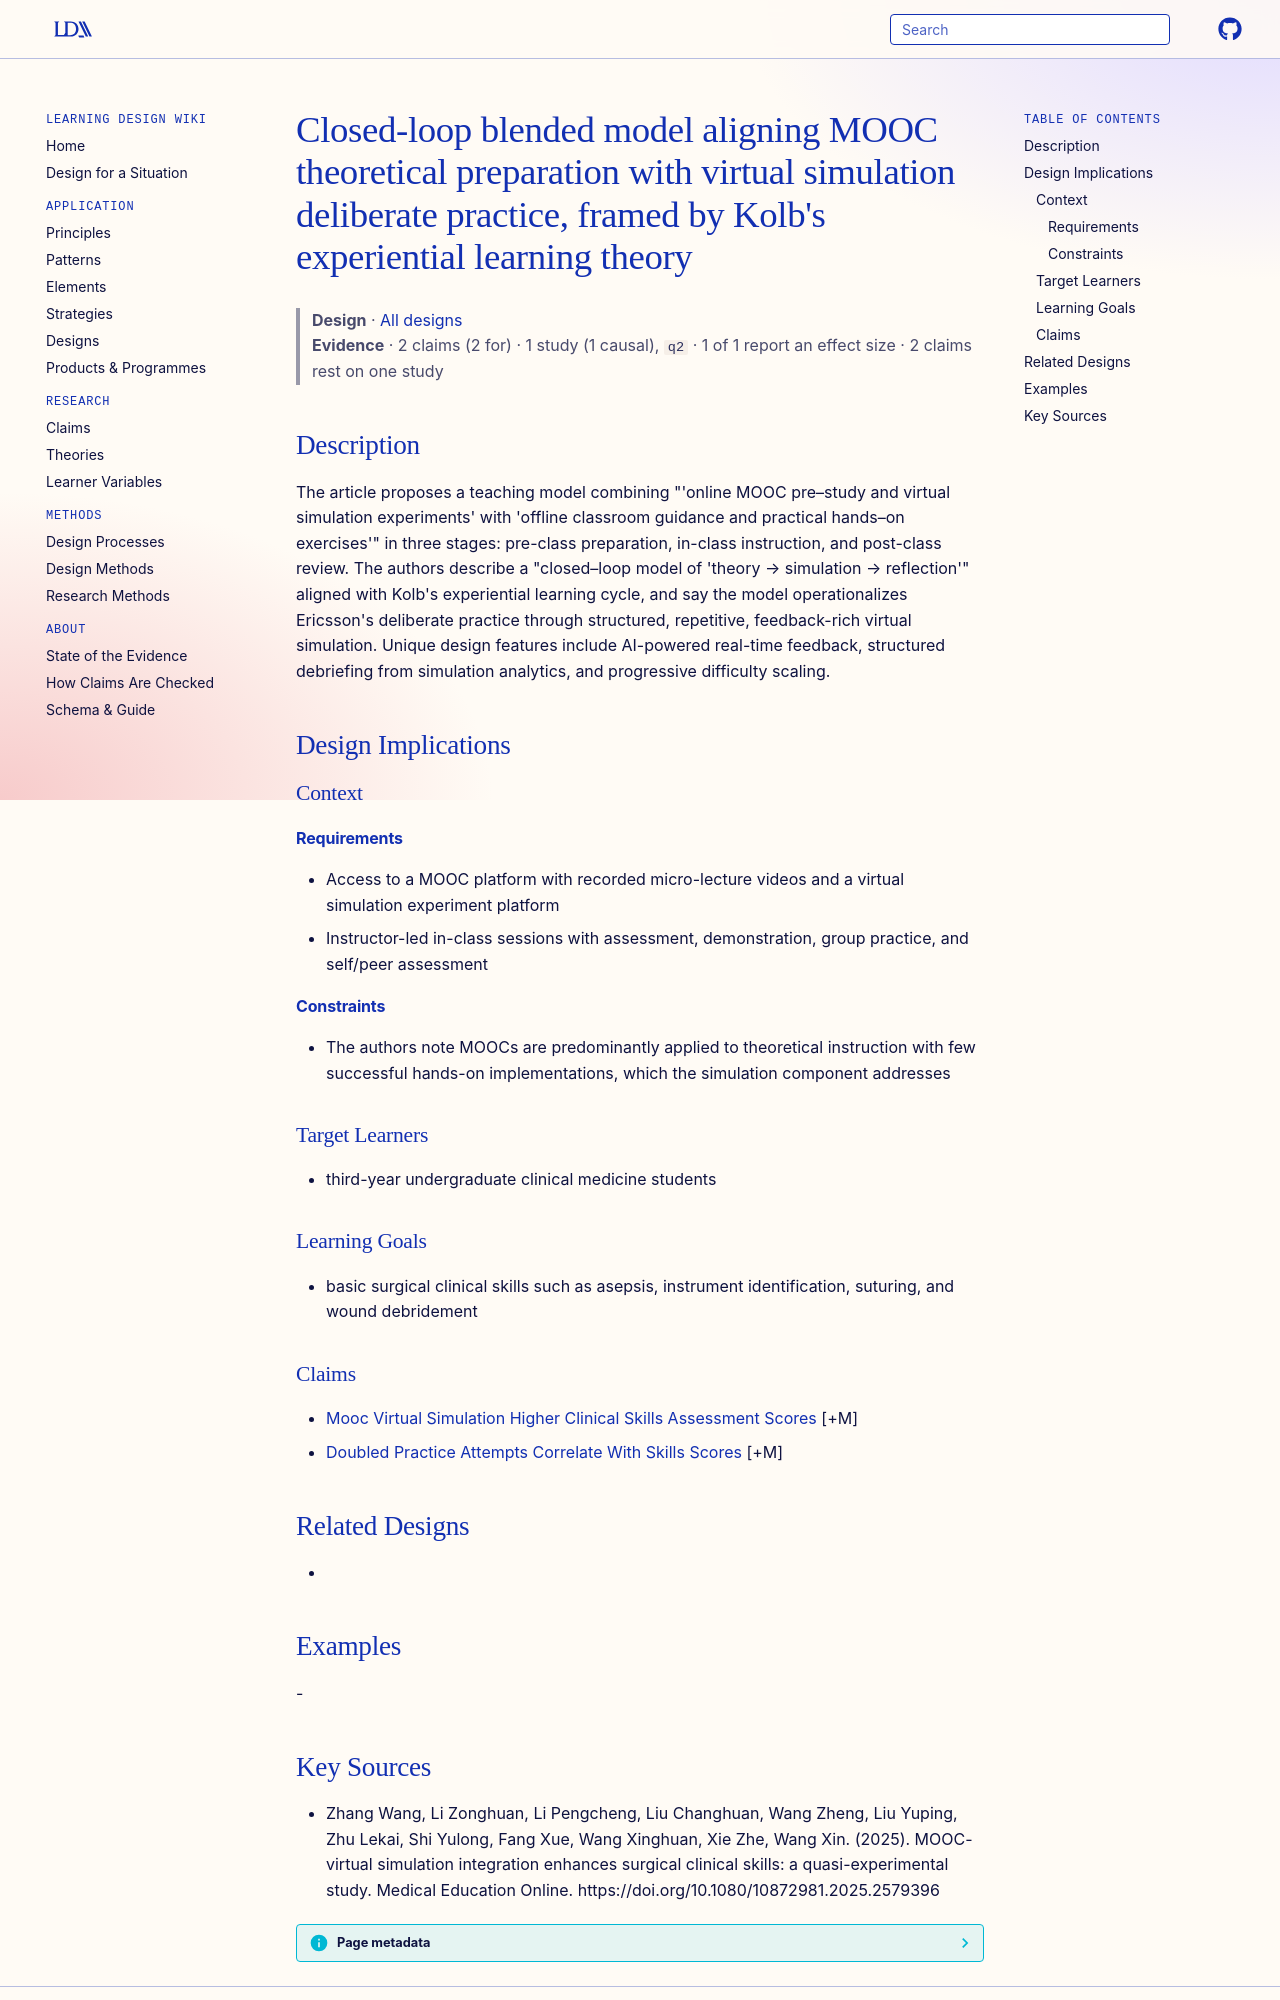

repository: Learning-Design-Alliance/learning-wiki · page: designs/closed-loop-mooc-simulation-experiential-model/index.html · generator: mkdocs

---
type: design
id: closed-loop-mooc-simulation-experiential-model
title: "Closed-loop blended model aligning MOOC theoretical preparation with virtual simulation deliberate practice, framed by Kolb's experiential learning theory"
description: "The article proposes a teaching model combining \"'online MOOC pre–study and virtual simulation experiments' with 'offline classroom guidance and practical hands–on exercises'\" in three stages: pre-class preparation, i..."
status: review
generated:
  by: "process:settle-candidates"
  at: 2026-11-06
sources:
  - id: zhang-wang-2025
    resource: "https://doi.org/10.1080/10872981.2025.2579396"
    title: "Zhang Wang, Li Zonghuan, Li Pengcheng, Liu Changhuan, Wang Zheng, Liu Yuping, Zhu Lekai, Shi Yulong, Fang Xue, Wang Xinghuan, Xie Zhe, Wang Xin. (2025). MOOC-virtual simulation integration enhances surgical clinical skills: a quasi-experimental study. Medical Education Online. https://doi.org/10.1080/10872981.2025.2579396"
    author: Zhang Wang, Li Zonghuan, Li Pengcheng, Liu Changhuan, Wang Zheng, Liu Yuping, Zhu Lekai, Shi Yulong, Fang Xue, Wang Xinghuan, Xie Zhe, Wang Xin
---

# Closed-loop blended model aligning MOOC theoretical preparation with virtual simulation deliberate practice, framed by Kolb's experiential learning theory

> **Design** · [All designs](index.md)
> **Evidence** · 2 claims (2 for) · 1 study (1 causal), `q2` · 1 of 1 report an effect size · 2 claims rest on one study

## Description
The article proposes a teaching model combining "'online MOOC pre–study and virtual simulation experiments' with 'offline classroom guidance and practical hands–on exercises'" in three stages: pre-class preparation, in-class instruction, and post-class review. The authors describe a "closed–loop model of 'theory → simulation → reflection'" aligned with Kolb's experiential learning cycle, and say the model operationalizes Ericsson's deliberate practice through structured, repetitive, feedback-rich virtual simulation. Unique design features include AI-powered real-time feedback, structured debriefing from simulation analytics, and progressive difficulty scaling.

## Design Implications

### Context
#### Requirements
- Access to a MOOC platform with recorded micro-lecture videos and a virtual simulation experiment platform
- Instructor-led in-class sessions with assessment, demonstration, group practice, and self/peer assessment
#### Constraints
- The authors note MOOCs are predominantly applied to theoretical instruction with few successful hands-on implementations, which the simulation component addresses

### Target Learners
- third-year undergraduate clinical medicine students

### Learning Goals
- basic surgical clinical skills such as asepsis, instrument identification, suturing, and wound debridement

### Claims
- [Mooc Virtual Simulation Higher Clinical Skills Assessment Scores](../claims/mooc-virtual-simulation-higher-clinical-skills-assessment-scores.md) [+M]
- [Doubled Practice Attempts Correlate With Skills Scores](../claims/doubled-practice-attempts-correlate-with-skills-scores.md) [+M]

## Related Designs
- 

## Examples
-
